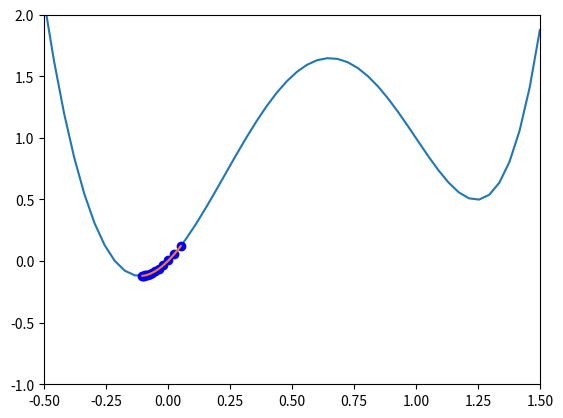

The script that saved this image:
#本代码能实现：绘制函数，随机开始梯度下降并在图中表示其路径。
#for me:matplotlib面向对象创建、点与点之间的连线,随机数生成 3个知识点
#摆了的：动态路径
import matplotlib.pyplot as plt
import numpy as np
x=np.linspace(-0.5,1.5)
y= 2*x**5 + x**4 - 11*x**3 + 7*x**2 + 2*x

'''
plt.xlim(-0.5,1.5)
plt.ylim(-1,2)
plt.xlabel('x')
plt.ylabel('y')
plt.plot(x,y)
plt.show()
'''

fig , ax = plt.subplots()
ax.set_xlim(-0.5,1.5)
ax.set_ylim(-1,2)
ax.plot(x,y)



x1=np.random.uniform(-0.5,1.5)
sxp=[x1]
rate=0.01
def fun(x):
    return 2*x**5 + x**4 - 11*x**3 + 7*x**2 + 2*x
def dao(x):
    return 10*x**4 + 4*x**3 - 33*x**2 + 14*x + 2

omg=[fun(x1)]
def gradient():
    x=sxp[-1]
    if x<-0.5 or x>1.5:
         return 0
    sxp.append(x-rate*dao(x))
    omg.append( fun(sxp[-1]) )
    
    if abs(omg[-1] - omg[-2] )>=0.001 :
           gradient();
gradient()
'''
point = ax.plot([], [], 'bo', markersize=12)[0]
trail = ax.plot([], [], 'b--', alpha=0.5)[0]  # 轨迹线
point.set_data(x_path[frame], y_path[frame])
trail.set_data(x_path[:frame+1], y_path[:frame+1])
animation = FuncAnimation(fig, update, frames=len(x_path),
                          init_func=init, blit=True, interval=30)
plt.show()
'''
xpoint=np.array(sxp)
ypoint=np.array(omg)
print(xpoint)

plt.plot(xpoint,ypoint,'bo')
plt.plot(xpoint,ypoint)
plt.show()
print("fine")